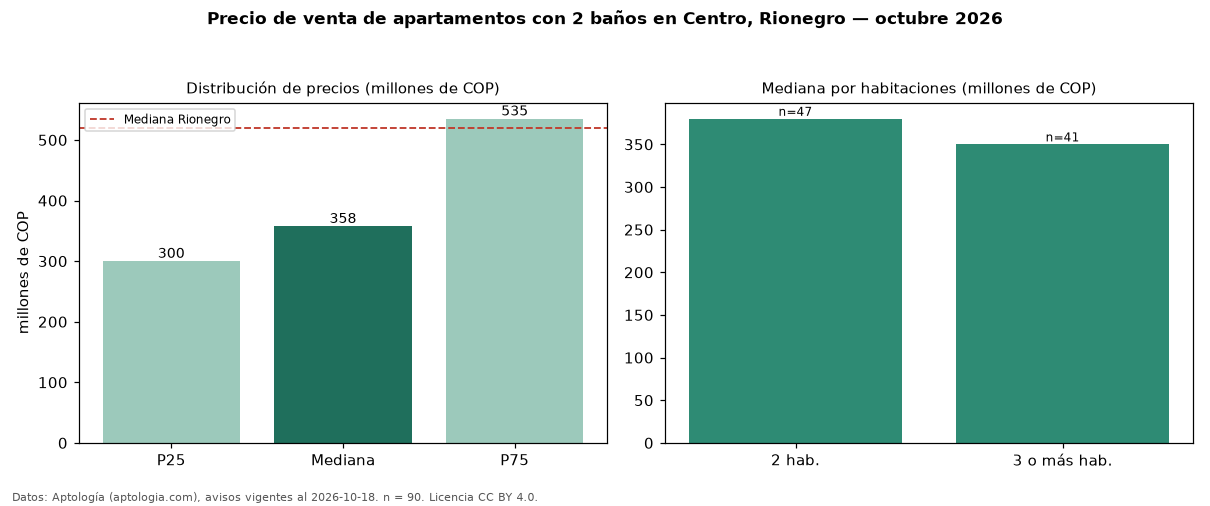

Data behind this chart, as committed beside it:
seccion, metrica, valor, moneda, n
filtro, ban2, con 2 baños, , 90
precio, p25, 300000000, COP, 90
precio, mediana, 357500000, COP, 90
precio, p75, 535000000, COP, 90
precio, minimo, 240000000, COP, 90
precio, maximo, 850000000, COP, 90
m2, mediana_precio_m2, 6280112, COP, 88
m2, area_mediana_m2, 58.0, m2, 88
admin, mediana_admin_mes, 270000, COP, 28
banos, mediana_banos, 2.0, , 
parqueadero, pct_con_parqueadero, 93.1, %, 58
estrato, estrato_mas_frecuente, 4, , 84
habitaciones, 2, 380000000, COP, 47
habitaciones, 3+, 350000000, COP, 41
ciudad, mediana_ciudad_referencia, 520000000, COP, 
ciudad, mediana_m2_ciudad, 7437500, COP, 
fuente, fecha_datos, 2026-10-18, , 
fuente, atribucion, https://www.aptologia.com/venta/rionegro…, , 
fuente, licencia, CC BY 4.0, , 
